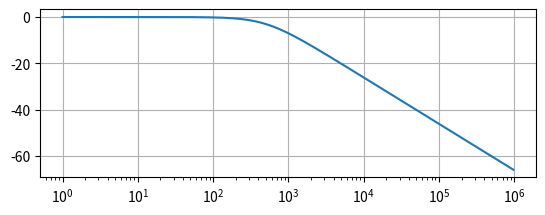
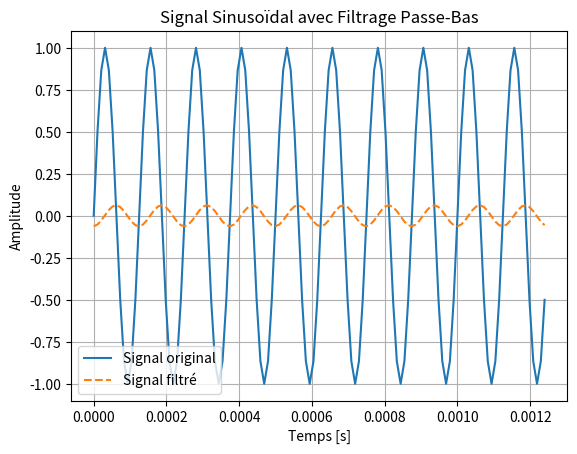
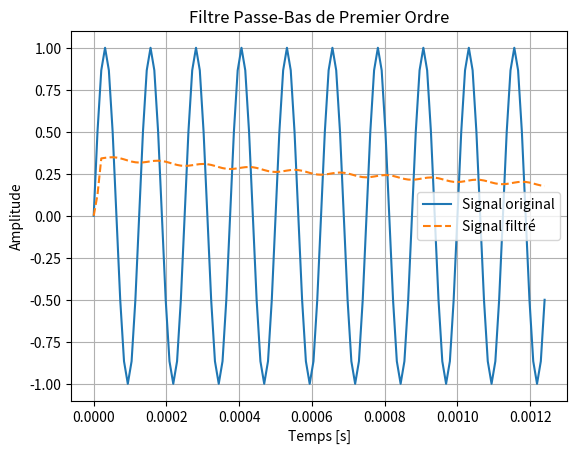

Source code (Python) for these figures, in order:
#Importation bibliothèques
from numpy import *
from matplotlib.pyplot import *
from pylab import *

# définition fonction de tranfert
# [redacted]
ft=8000 # fréquence de mon signal
dureeT = 10/ft   #Observation temporelle sur 10 période


H0=1 # gain statique
fc=500# fréquence de coupure

fe=96000 # fréquence ech

######################## A SUPP
#fcnt=wt/we
#wcnt=2*pi*fcnt
##################################


#Signal temporel : 
t = np.linspace(0, dureeT, int(dureeT * fe), endpoint=False)  # Vecteur temps
x = np.sin(2 * np.pi * ft * t)  # Signal sinusoïdal

wc=2*np.pi*fc #Pulsation de coupure

def H(f):
    return H0 / (1 + 1j * f * 2 * np.pi / wc)


#Test à mofidier...
def filtreNumTemp(data, alpha):
    a0= 0.2183
    a1= -0.2183
    b1= 1.7505
    b2= -0.7661
    filtered_data = np.zeros_like(data) #Creation donnee sortie meme type que data
    filtered_data[0] = data[0]
    filtered_data[1] = 0.25*(data[1] + data[0])
    filtered_data[2] = 0.25*(data[2] + data[1] + data[0])



    for i in range(3, len(data)):
        filtered_data[i] = (1 - alpha) * filtered_data[i-1] + alpha * data[i]
    return filtered_data




# [redacted]
#Découpage des puissances de 1  à 100000
puissance=arange(0,6,0.01)

#définition des pulsations
f=10**puissance
fn=f/(fe)




#définition du module en dB
module=20*log10(absolute(H(f)))


################################## Filtrage de mon signal
# Calculer la transformée de Fourier du signal
X = np.fft.fft(x)
fSignal = np.fft.fftfreq(len(x), 1/fe)

# Appliquer le filtre dans le domaine fréquentiel
H = H(fSignal)
Y = X * H

# Revenir dans le domaine temporel en utilisant la transformée de Fourier inverse
y = np.fft.ifft(Y).real



plt.figure()
#tracé du diagramme de bode
subplot(211) # nb graphes : 2 colonne :1 ligne 1
semilogx(f,module)
grid(True)


# Affichage des signaux
plt.figure()
plt.plot(t, x, label='Signal original')
plt.plot(t, y, label='Signal filtré', linestyle='--')
plt.xlabel('Temps [s]')
plt.ylabel('Amplitude')
plt.legend()
plt.title('Signal Sinusoïdal avec Filtrage Passe-Bas')
plt.grid()


# Appliquer le filtre passe-bas
alpha = 0.1  # Paramètre de lissage
y = filtreNumTemp(x, fc/fe)
# Affichage des signaux
plt.figure()
plt.plot(t, x, label='Signal original')
plt.plot(t, y, label='Signal filtré', linestyle='--')
plt.xlabel('Temps [s]')
plt.ylabel('Amplitude')
plt.legend()
plt.title('Filtre Passe-Bas de Premier Ordre')
plt.grid()
plt.show()
###Autre méthode




